Run: headless pygame with SDL's dummy video driver; simulated clock (each Clock.tick advances the game by its frame time, no real sleeping); random seed 0; keys injected as events and as key.get_pressed() state; mouse plan: one left click at the window centre at the start of phase 2, then a move to the lower-right quarter at the start of phase 3.
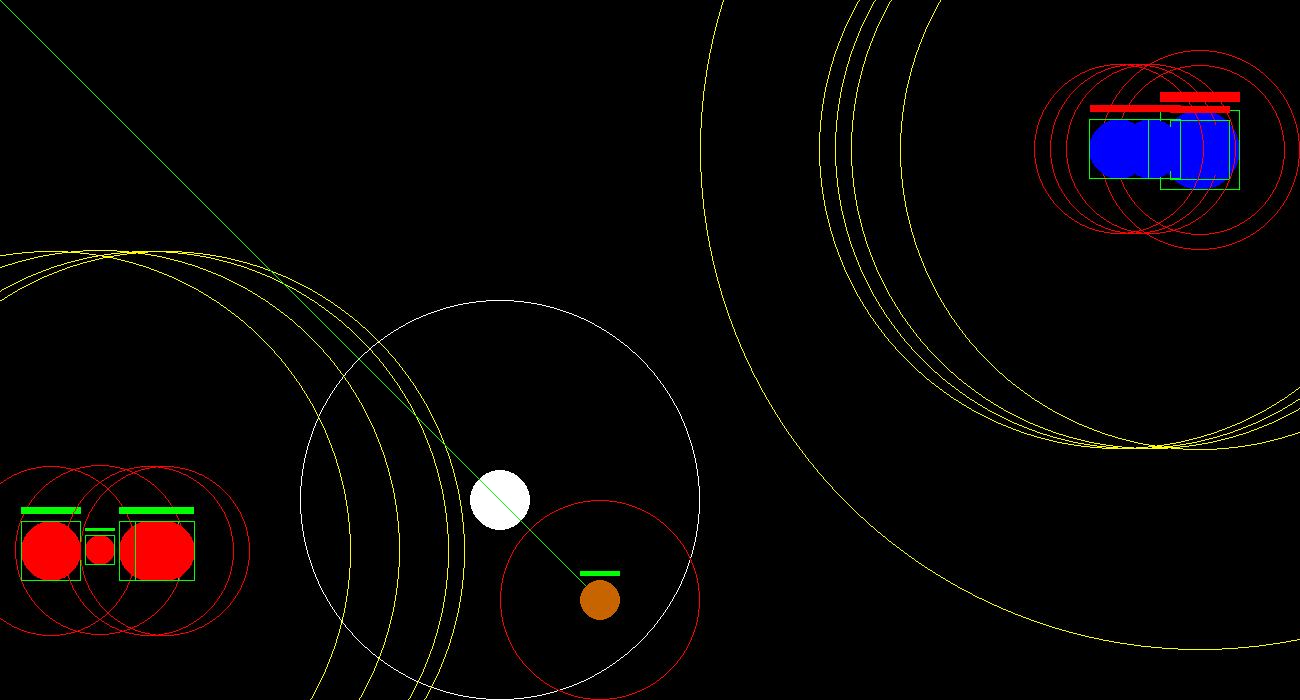
Frame 1 of 4 · flips 1–60 · no input
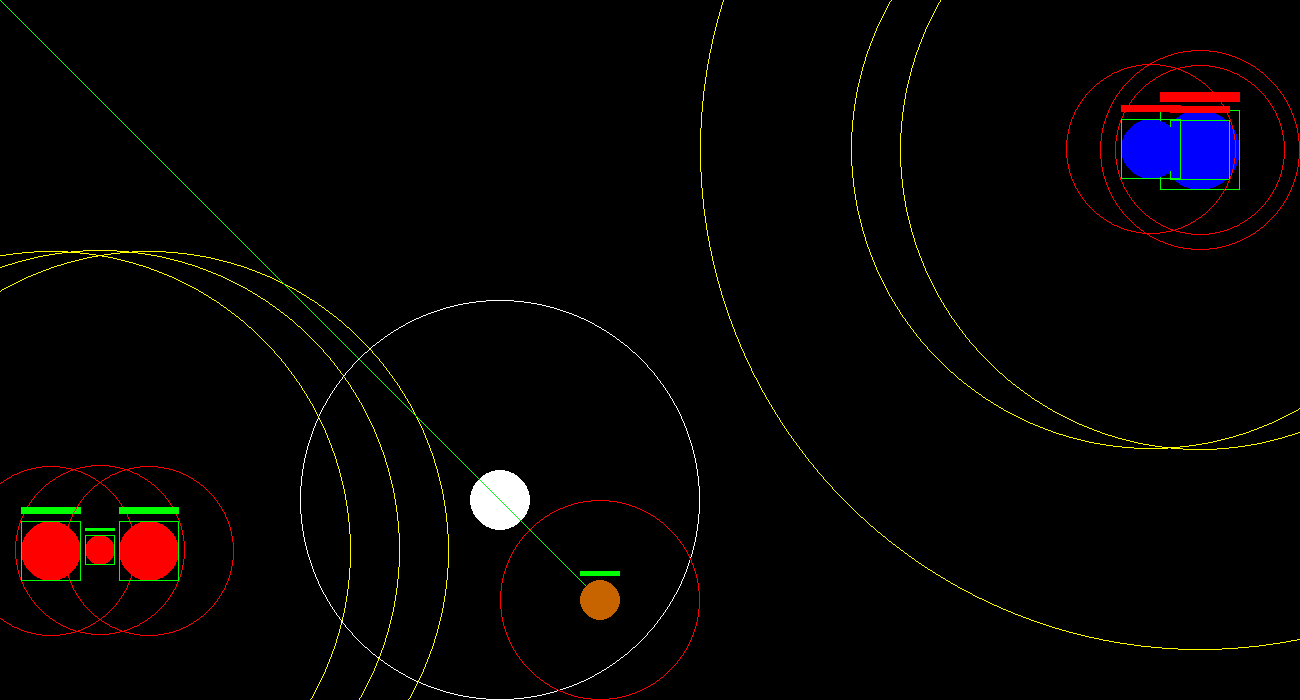
Frame 2 of 4 · flips 61–180 · clicked the window centre · tapped SPACE, RETURN · held RIGHT (→), D
Frame 3 of 4 · flips 181–300 · moved the mouse to the lower-right quarter · held DOWN (↓), S · screen unchanged from frame 2, image omitted
Frame 4 of 4 · flips 301–420 · held LEFT (←), A, UP (↑), W · screen unchanged from frame 3, image omitted

The pygame program that drew these frames:

from math import sqrt
import pygame

pygame.init()
height, width = 1300, 700
size = height, width
screen = pygame.display.set_mode(size, pygame.RESIZABLE)


class Player:
    def __init__(self):
        super().__init__()
        self.RAD = 20
        self.PRAD = 10
        self.x_add, self.y_add = 0, 0
        self.boost = 4
        self.spawn_point = [600, 600]
        self.cords = self.spawn_point.copy()
        self.red, self.h_green, self.p_green = (200, 100, 0), (0, 255, 0), (0, 200, 0)
        self.full_health, self.health, self.damage, self.hit_range = 500, 500, 10, 100
        self.en_pos_list = (-10, -10)

    def draw(self):
        pygame.draw.line(screen, (0, 255, 0), self.cords, (self.en_pos_list[0], self.en_pos_list[1]), 1)
        pygame.draw.circle(screen, self.p_green, self.en_pos_list, self.PRAD, 2)

        pygame.draw.circle(screen, self.red, self.cords, self.RAD)
        pygame.draw.rect(screen, self.h_green, (self.cords[0] - self.RAD,
                                                self.cords[1] - self.RAD - self.RAD / 5 - self.RAD / 4,
                                                (self.RAD * 2) * (self.health / self.full_health),
                                                self.RAD / 4), 0)
        pygame.draw.circle(screen, (255, 0, 0), self.cords, self.hit_range, 1)

    def set_point_position(self, pos):
        self.en_pos_list = pos

    def move(self):
        self.dist, self.x_line, self.y_line = [], [], []

        dx = self.en_pos_list[0] - self.cords[0]
        dy = self.en_pos_list[1] - self.cords[1]

        if dx == 0:
            dx = 1

        xslide = 2
        if dx < 0:
            xslide *= -1

        if abs(dx) + abs(dy) > 20:
            for d in range(1, 3):
                x = d * xslide
                self.x_line.append(x)
                y = (x - self.cords[0]) * dy / dx + self.cords[1]
                self.y_line.append(y)
        else:
            self.x_line.append(1)
            self.y_line.append(1)
            self.x_line.append(1)
            self.y_line.append(1)

        self.x_add = self.x_line[1] - self.x_line[0]
        self.y_add = self.y_line[1] - self.y_line[0]

        if abs(dx < 20) and dy > 20:
            self.y_add = 5
        elif abs(dx) < 20 and dy < -20:
            self.y_add = -5

        self.cords[0] += int(self.x_add * self.boost)
        self.cords[1] += int(self.y_add * self.boost)

    def take_damage_f_creep(self, en_location, danger):
        if int(sqrt((self.cords[0] - en_location[0]) ** 2 + (self.cords[1] - en_location[1]) ** 2)) < danger[1]:
            self.health -= danger[0]

    def check_health(self):
        if self.health <= 0:
            self.health = self.full_health
            self.cords = self.spawn_point.copy()
            self.en_pos_list = self.spawn_point.copy()

    def attack(self):
        return [self.damage, self.hit_range]

    def chase(self, click_p, enemy_p, rad):
        if enemy_p[0] - rad < click_p[0] < enemy_p[0] + rad and enemy_p[1] - rad < click_p[1] < enemy_p[1] + rad:
            return True

    def heal(self, heal_location, heal):
        if int(sqrt((self.cords[0] - heal_location[0]) ** 2 + (self.cords[1] - heal_location[1]) ** 2)) < heal[1]:
            if self.health < self.full_health:
                self.health += heal[0]


class Creep:
    def __init__(self, col, pos):
        if col:
            self.team_color = (255, 0, 0)
            self.spawn_point = pos
            self.h_b = (0, 255, 0)
        else:
            self.team_color = (0, 0, 255)
            self.spawn_point = pos
            self.h_b = (255, 0, 0)

        self.RAD = 15


        self.view = 300
        self.hit_range = 85
        self.damage = 20

        self.cords = self.spawn_point.copy()
        self.full_health = 400
        self.health = 400

        self.x_add, self.y_add = 0, 0

    def draw(self):
        pygame.draw.circle(screen, self.team_color, self.cords, self.RAD)
        pygame.draw.circle(screen, (255, 255, 0), self.cords, self.view, 1)
        pygame.draw.circle(screen, (255, 0, 0), self.cords, self.hit_range, 1)

        pygame.draw.rect(screen, (0, 255, 0), (self.cords[0] - self.RAD, self.cords[1] - self.RAD, self.RAD * 2, self.RAD * 2), 1)

    def move(self, en_tow_pos, en_pos_list):
        self.boost = 2
        self.dist, self.x_line, self.y_line = [], [], []
        self.in_view = []
        self.en_pos_list = en_pos_list
        self.en_tow_pos = en_tow_pos
        self.en_pos_list = list(map(list, self.en_pos_list))
        self.x_add = 0
        self.y_add = 0

        for v in self.en_pos_list:
            if sqrt((self.cords[0] - v[0]) ** 2 + (self.cords[1] - v[1]) ** 2) <= self.view:
                self.in_view.append(v)

        for j in range(len(self.in_view)):
            self.dist.append(
                abs(self.cords[0] - self.in_view[j][0]) + abs(self.cords[1] - self.in_view[j][1]))

        if len(self.in_view) > 0:
            mnind = self.dist.index(min(self.dist))

            dx = self.in_view[mnind][0] - self.cords[0]
            dy = self.in_view[mnind][1] - self.cords[1]
            if dx == 0:
                dx = -1
            k = (self.in_view[mnind][1] - self.cords[1]) / dx
            b = self.cords[1] - k * self.cords[0]

            xslide = dx / 100

            if abs(dx) > 40:
                for d in range(1, 3):
                    x = d * xslide
                    self.x_line.append(x)
                    y = k * x + b
                    self.y_line.append(y)
            else:
                self.x_line.append(1)
                self.y_line.append(1)
                self.x_line.append(1)
                self.y_line.append(1)

            self.x_add = self.x_line[1] - self.x_line[0]
            self.y_add = self.y_line[1] - self.y_line[0]

            if dy > 50:
                self.y_add = 5
            elif dy < -50:
                self.y_add = -5

        else:
            for j in range(len(self.en_tow_pos)):
                self.dist.append(
                    abs(self.cords[0] - self.en_tow_pos[j][0]) + abs(self.cords[1] - self.en_tow_pos[j][1]))

            mnind = self.dist.index(min(self.dist))

            dx = self.en_tow_pos[mnind][0] - self.cords[0]
            dy = self.en_tow_pos[mnind][1] - self.cords[1]
            if dx == 0:
                dx = -1
            k = (self.en_tow_pos[mnind][1] - self.cords[1]) / dx
            b = self.cords[1] - k * self.cords[0]

            xslide = dx / 100

            if abs(dx) > 40:
                for d in range(1, 3):
                    x = d * xslide
                    self.x_line.append(x)
                    y = k * x + b
                    self.y_line.append(y)
            else:
                self.x_line.append(1)
                self.y_line.append(1)
                self.x_line.append(1)
                self.y_line.append(1)

            self.x_add = self.x_line[1] - self.x_line[0]
            self.y_add = self.y_line[1] - self.y_line[0]

            if dy > 50:
                self.y_add = 5
            elif dy < -50:
                self.y_add = -5

        self.cords[0] += int(self.x_add * self.boost)
        self.cords[1] += int(self.y_add * self.boost)


    def attack(self):
        return [self.damage, self.hit_range]

    def health_bar(self):
        pygame.draw.rect(screen, self.h_b, (self.cords[0] - self.RAD,
                                              self.cords[1] - self.RAD - self.RAD / 5 - self.RAD / 4,
                                              (self.RAD * 2) * (self.health / self.full_health),
                                              self.RAD / 4),
                         0)

    def check_health(self):
        if self.health <= 0:
            self.health = self.full_health
            self.cords = self.spawn_point.copy()

    def take_damage_f_pl(self, en_location, danger):
        if int(sqrt((self.cords[0] - en_location[0]) ** 2 + (self.cords[1] - en_location[1]) ** 2)) < danger[1]:
            self.health -= danger[0]

    def take_damage_f_creep(self, en_location, danger):
        for i in en_location:
            if int(sqrt((self.cords[0] - i[0]) ** 2 + (self.cords[1] - i[1]) ** 2)) < danger[1]:
                self.health -= danger[0]

    def collision(self):
        return self.RAD


class Giant(Creep):
    def __init__(self, col, pos):
        super(Giant, self).__init__(col, pos)
        self.RAD = 30


    def move_g(self, en_pos_list):
        self.boost = 2
        self.dist, self.x_line, self.y_line = [], [], []
        self.in_view = []
        self.en_pos_list = en_pos_list
        self.en_pos_list = list(map(list, self.en_pos_list))
        self.x_add = 0
        self.y_add = 0

        for j in range(len(self.en_pos_list)):
            self.dist.append(
                abs(self.cords[0] - self.en_pos_list[j][0]) + abs(self.cords[1] - self.en_pos_list[j][1]))

        mnind = self.dist.index(min(self.dist))

        dx = self.en_pos_list[mnind][0] - self.cords[0]
        dy = self.en_pos_list[mnind][1] - self.cords[1]
        if dx == 0:
            dx = -1
        k = (self.en_pos_list[mnind][1] - self.cords[1]) / dx
        b = self.cords[1] - k * self.cords[0]

        xslide = dx / 100

        if abs(dx) > 40:
            for d in range(1, 3):
                x = d * xslide
                self.x_line.append(x)
                y = k * x + b
                self.y_line.append(y)
        else:
            self.x_line.append(1)
            self.y_line.append(1)
            self.x_line.append(1)
            self.y_line.append(1)

        self.x_add = self.x_line[1] - self.x_line[0]
        self.y_add = self.y_line[1] - self.y_line[0]

        if dy > 50:
            self.y_add = 5
        elif dy < -50:
            self.y_add = -5

        self.cords[0] += int(self.x_add * self.boost)
        self.cords[1] += int(self.y_add * self.boost)


class Boss(Creep):
    def __init__(self, pos):
        super(Boss, self).__init__(False, pos)
        self.team_color = (0, 0, 255)
        self.spawn_point = pos
        self.RAD = 40
        self.view = 500
        self.hit_range = 100
        self.full_health = 500
        self.health = 500
        self.damage = 30

    def hp(self):
        return self.health / self.full_health

    def heal(self, heal_location, heal):
        if int(sqrt((self.cords[0] - heal_location[0]) ** 2 + (self.cords[1] - heal_location[1]) ** 2)) < heal[1]:
            if self.health < self.full_health:
                self.health += heal[0]

    def retreat(self, en_pos_list):
        self.boost = 2
        self.dist, self.x_line, self.y_line = [], [], []
        self.in_view = []
        self.en_pos_list = en_pos_list
        self.en_pos_list = list(map(list, self.en_pos_list))
        self.x_add = 0
        self.y_add = 0

        for j in range(len(self.en_pos_list)):
            self.dist.append(
                abs(self.cords[0] - self.en_pos_list[j][0]) + abs(self.cords[1] - self.en_pos_list[j][1]))

        mnind = self.dist.index(min(self.dist))

        dx = self.en_pos_list[mnind][0] - self.cords[0]
        dy = self.en_pos_list[mnind][1] - self.cords[1]
        if dx == 0:
            dx = -1
        k = (self.en_pos_list[mnind][1] - self.cords[1]) / dx
        b = self.cords[1] - k * self.cords[0]

        xslide = dx / 100

        if abs(dx) > 40:
            for d in range(1, 3):
                x = d * xslide
                self.x_line.append(x)
                y = k * x + b
                self.y_line.append(y)
        else:
            self.x_line.append(1)
            self.y_line.append(1)
            self.x_line.append(1)
            self.y_line.append(1)

        self.x_add = self.x_line[1] - self.x_line[0]
        self.y_add = self.y_line[1] - self.y_line[0]

        if dy > 50:
            self.y_add = 5
        elif dy < -50:
            self.y_add = -5

        self.cords[0] += int(self.x_add * self.boost)
        self.cords[1] += int(self.y_add * self.boost)


class Heal:
    def __int__(self, pos):
        self.heal_ = 50
        self.heal_rad = 200
        self.cords = pos

    def draw(self):
        pygame.draw.circle(screen, (255, 255, 255), (self.cords[0], self.cords[1]), 30)
        pygame.draw.circle(screen, (255, 255, 255), self.cords, self.heal_rad, 1)

    def heal(self):
        return [self.heal_, self.heal_rad]



p = []
h = Heal()
h.__int__([500, 500])
clock = pygame.time.Clock()
fps = 100
creep_kd = 0

gr1 = Giant(True, [50, 250])
gr2 = Giant(True, [150, 250])
gr3 = Giant(True, [250, 250])
rgig_list = [gr1, gr2, gr3]

crr1 = Creep(True, [50, 50])
crr2 = Creep(True, [100, 100])
crr3 = Creep(True, [150, 150])
crr4 = Creep(True, [50, 100])
crr5 = Creep(True, [50, 150])
crr6 = Creep(True, [100, 50])
crr7 = Creep(True, [100, 150])
crr8 = Creep(True, [150, 50])
crr9 = Creep(True, [150, 100])
crr10 = Creep(True, [50, 200])
crr11 = Creep(True, [100, 200])
crr12 = Creep(True, [150, 200])
crr13 = Creep(True, [200, 200])
crr14 = Creep(True, [200, 50])
crr15 = Creep(True, [200, 100])
crr16 = Creep(True, [200, 150])

b = Boss([1200, 400])

gb1 = Giant(False, [1200, 400])
gb2 = Giant(False, [1100, 400])
gb3 = Giant(False, [1000, 400])
bgig_list = [gb1, gb2, gb3]

crb1 = Creep(False, [1200, 600])
crb2 = Creep(False, [1200, 550])
crb3 = Creep(False, [1200, 500])
crb4 = Creep(False, [1150, 600])
crb5 = Creep(False, [1150, 550])
crb6 = Creep(False, [1150, 500])
crb7 = Creep(False, [1100, 600])
crb8 = Creep(False, [1100, 550])
crb9 = Creep(False, [1100, 500])
crb10 = Creep(False, [1050, 500])
crb11 = Creep(False, [1050, 550])
crb12 = Creep(False, [1050, 600])
crb13 = Creep(False, [1050, 650])
crb14 = Creep(False, [1100, 650])
crb15 = Creep(False, [1150, 650])
crb16 = Creep(False, [1200, 650])


team_red = [crr1, crr2, crr3, crr4, crr5, crr6, crr7, crr8, crr9, crr10, crr11, crr12, crr13, crr14, crr15, crr16, gr1, gr2, gr3]
team_blue = [b, crb1, crb2, crb3, crb4, crb5, crb6, crb7, crb8, crb9, crb10, crb11, crb12, crb13, crb14, crb15, crb16, gb1, gb2, gb3]

rtower_pos = [[1200, 100]]
btower_pos = [[100, 600]]

pl = Player()
run = True
fill = False
creep_s_kd = 0
while run:
    screen.fill((0, 0, 0))

    for event in pygame.event.get():

        if event.type == pygame.MOUSEBUTTONDOWN:
            if event.button == 3:
                p = list(event.pos)
                pl.set_point_position(p)
                fill = True

        if event.type == pygame.QUIT:
            run = False

        if event.type == pygame.KEYDOWN:
            if event.key == pygame.K_ESCAPE:
                run = False

    blue_pos = [i.cords for i in team_blue]
    blue_collide = [i.collision() for i in team_blue]

    red_pos = [i.cords for i in team_red]
    red_collide = [i.collision() for i in team_red]

    blue_feed = red_pos.copy()
    blue_feed.append(pl.cords)

    creep_kd += 1
    h.draw()
    for i in range(len(team_red)):
        if team_red[i] in rgig_list:
            team_red[i].draw()
            team_red[i].move_g(btower_pos)
        else:
            team_red[i].draw()
            team_red[i].move(btower_pos, blue_pos)

        team_red[i].health_bar()
        team_red[i].check_health()
        team_red[i].take_damage_f_creep(blue_pos, team_red[i].attack())

    for i in range(len(team_blue)):
        if team_blue[i] in bgig_list:
            team_blue[i].draw()
            team_blue[i].move_g(rtower_pos)
        elif team_blue[i] == b:
            if team_blue[i].hp() < 0.3:
                team_blue[i].draw()
                team_blue[i].retreat([h.cords])
            else:
                team_blue[i].draw()
                b.move(rtower_pos, blue_feed)

            team_blue[i].heal(h.cords, h.heal())
        else:
            team_blue[i].draw()
            team_blue[i].move(rtower_pos, blue_feed)

        team_blue[i].health_bar()
        team_blue[i].check_health()
        team_blue[i].take_damage_f_creep(red_pos, team_blue[i].attack())

        if creep_kd % 20 == 0 and team_blue[i] not in bgig_list:
            pl.take_damage_f_creep(team_blue[i].cords, team_blue[i].attack())

        if fill:
            if pl.chase(p, team_blue[i].cords, team_blue[i].RAD):
                team_blue[i].take_damage_f_pl(pl.cords, pl.attack())

    if fill:
        pl.move()
    pl.heal(h.cords, h.heal())
    pl.draw()
    pl.check_health()

    clock.tick(fps)
    pygame.display.flip()

pygame.quit()
